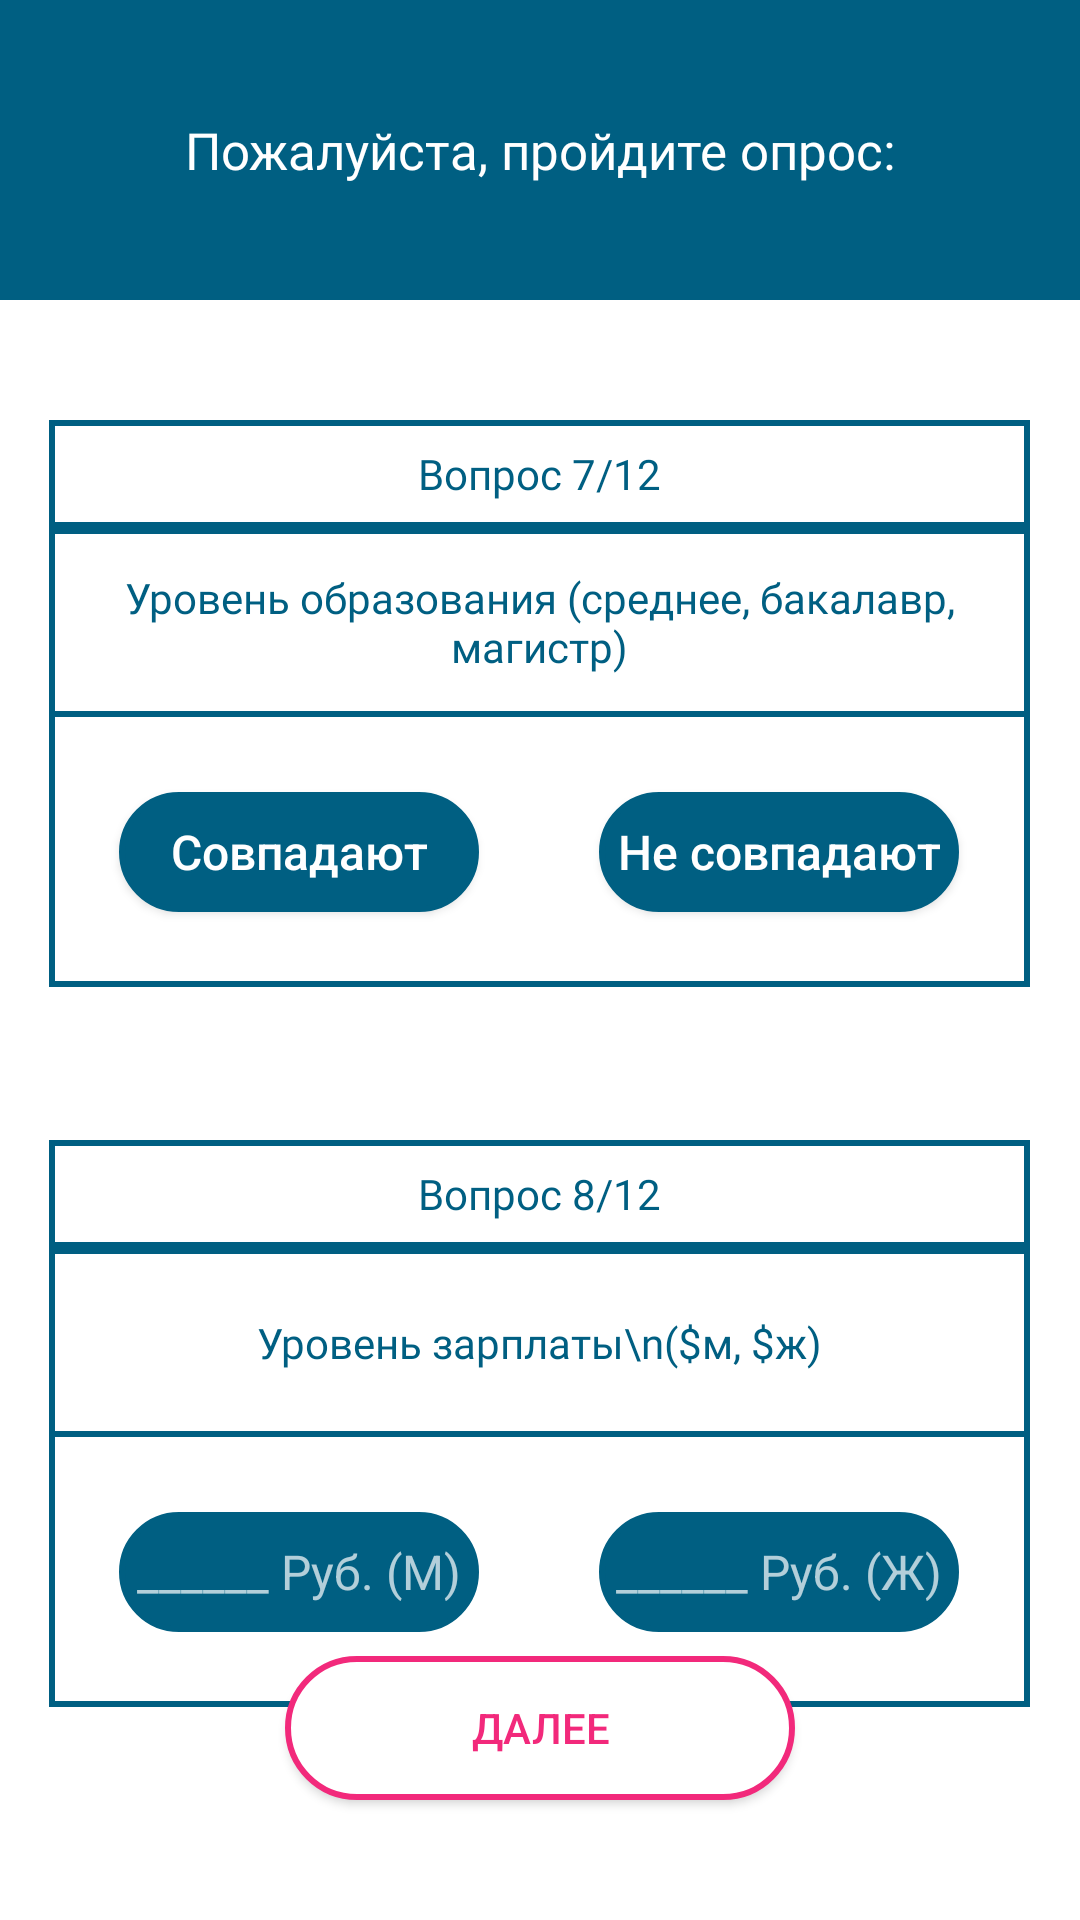

Here is an Android app screen rendered from its layout file. Give the layout XML and the strings, colors and styles it references.
<!-- AndroidManifest.xml: application theme Theme.ProjectApp -->
<!-- res/layout/activity_questionnaire78.xml -->
<?xml version="1.0" encoding="utf-8"?>
<RelativeLayout xmlns:android="http://schemas.android.com/apk/res/android"
    xmlns:app="http://schemas.android.com/apk/res-auto"
    xmlns:tools="http://schemas.android.com/tools"
    android:layout_width="match_parent"
    android:background="@color/white"
    android:layout_height="match_parent"
    tools:context=".Questionnaire_3_4">

    <FrameLayout
        android:id="@+id/layout_header_title_upload"
        android:layout_width="match_parent"
        android:layout_height="100dp"
        android:background="@color/main_color">

        <TextView
            android:id="@+id/text_upload"
            android:layout_width="match_parent"
            android:layout_height="match_parent"
            android:contentDescription="title_upload"
            android:textAlignment="center"
            android:fontFamily="@font/roboto_bold"
            android:gravity="center"
            android:text="Пожалуйста, пройдите опрос:"
            android:textColor="@color/white"
            android:textSize="17sp" />

    </FrameLayout>

    <LinearLayout
        android:layout_width="327dp"
        android:layout_height="189dp"
        android:layout_centerHorizontal="true"
        android:layout_marginTop="140dp"
        android:background="@drawable/question_design"
        android:orientation="vertical">

        <TextView
            android:id="@+id/textView4"
            android:layout_width="match_parent"
            android:layout_height="36dp"
            android:background="@drawable/question_design"
            android:fontFamily="@font/roboto_bold"
            android:gravity="center"
            android:text="Вопрос 7/12"
            android:textColor="@color/main_color" />

        <TextView
            android:id="@+id/textView6"
            android:layout_width="match_parent"
            android:layout_height="63dp"
            android:background="@drawable/question_design"
            android:fontFamily="@font/roboto_bold"
            android:gravity="center"
            android:text="Уровень образования (среднее, бакалавр, магистр)"
            android:textColor="@color/main_color" />

        <FrameLayout
            android:layout_width="match_parent"
            android:layout_height="match_parent">

            <Button
                android:id="@+id/button5"
                android:layout_width="120dp"
                android:layout_height="40dp"
                android:layout_gravity="center"
                android:layout_marginRight="80dp"
                android:textSize="16dp"
                android:onClick="level1"
                android:background="@drawable/check_button"
                android:contentDescription="left"
                android:text="Совпадают"
                android:textColor="@drawable/click_button"
                tools:ignore="TouchTargetSizeCheck"
                android:textAllCaps="false" />

            <Button
                android:id="@+id/button6"
                android:layout_width="120dp"
                android:layout_height="40dp"
                android:layout_gravity="center"
                android:layout_marginLeft="80dp"
                android:background="@drawable/check_button"
                android:contentDescription="right"
                android:onClick="level2"
                android:text="Не совпадают"
                android:textAllCaps="false"
                android:textColor="@drawable/click_button"
                android:textSize="16dp"
                tools:ignore="TouchTargetSizeCheck" />
        </FrameLayout>

    </LinearLayout>

    <LinearLayout
        android:layout_width="327dp"
        android:layout_height="189dp"
        android:layout_centerHorizontal="true"
        android:layout_marginTop="380dp"
        android:background="@drawable/question_design"
        android:orientation="vertical">

        <TextView
            android:id="@+id/textView5"
            android:layout_width="match_parent"
            android:layout_height="36dp"
            android:background="@drawable/question_design"
            android:fontFamily="@font/roboto_bold"
            android:gravity="center"
            android:text="Вопрос 8/12"
            android:textColor="@color/main_color" />

        <TextView
            android:id="@+id/textView7"
            android:layout_width="match_parent"
            android:layout_height="63dp"
            android:background="@drawable/question_design"
            android:fontFamily="@font/roboto_bold"
            android:gravity="center"
            android:text="Уровень зарплаты\n($м, $ж)"
            android:textColor="@color/main_color" />

        <FrameLayout
            android:layout_width="match_parent"
            android:layout_height="match_parent">


            <EditText
                android:id="@+id/answer1"
                android:layout_width="120dp"
                android:layout_height="40dp"
                android:layout_gravity="center"
                android:layout_marginRight="80dp"
                android:textSize="16dp"
                android:inputType="number"
                android:background="@drawable/click_button"
                android:hint="______ Руб. (М)"
                android:textAlignment="center"
                android:textColor="@drawable/click_button"
                tools:ignore="TouchTargetSizeCheck"
                android:textAllCaps="false" />

            <EditText
                android:id="@+id/answer2"
                android:layout_width="120dp"
                android:layout_height="40dp"
                android:layout_gravity="center"
                android:layout_marginLeft="80dp"
                android:textSize="16dp"
                android:inputType="number"
                android:background="@drawable/click_button"
                android:hint="______ Руб. (Ж)"
                android:textAlignment="center"
                android:textColor="@drawable/click_button"
                tools:ignore="TouchTargetSizeCheck"
                android:textAllCaps="false" />
        </FrameLayout>

    </LinearLayout>

    <Button
        android:id="@+id/button_instruction_back"
        android:layout_width="170dp"
        android:layout_height="wrap_content"
        android:background="@drawable/warning_button_design"
        android:layout_centerHorizontal="true"
        android:layout_alignParentBottom="true"
        android:layout_marginBottom="40dp"
        android:onClick="startCheck"
        android:textColor="@drawable/warning_button_design"
        android:text="Далее" />

    <TextView
        android:id="@+id/textViewError"
        android:layout_width="wrap_content"
        android:layout_centerHorizontal="true"
        android:layout_marginTop="630dp"
        android:layout_height="wrap_content"
        android:textColor="@color/warning_text"
        android:gravity="center"
        android:text="" />

</RelativeLayout>
<!-- resources referenced by this layout -->
<resources>
  <color name="main_color">#005F82</color>
  <color name="warning_text">#64879e</color>
  <color name="white">#FFFFFFFF</color>
  <!-- drawable check_button (drawable) -->
  <selector xmlns:android="http://schemas.android.com/apk/res/android" >
  
      <item android:drawable="@drawable/click_button" android:state_pressed="false"/>
      <item android:drawable="@drawable/warning_button_design" android:state_pressed="true"/>
  
  </selector>
  <!-- drawable click_button (drawable) -->
  <?xml version="1.0" encoding="utf-8"?>
  <selector xmlns:android="http://schemas.android.com/apk/res/android">
      <item android:color="@color/white">
          <shape android:shape="rectangle">
              <solid android:color="@color/main_color" />
              <corners
                  android:bottomRightRadius="40dp"
                  android:bottomLeftRadius="40dp"
                  android:topLeftRadius="40dp"
                  android:topRightRadius="40dp"/>
              <stroke android:width="2dip" android:color="@color/main_color"/>
          </shape>
      </item>
  </selector>
  <!-- drawable question_design (drawable) -->
  <?xml version="1.0" encoding="utf-8"?>
  <selector xmlns:android="http://schemas.android.com/apk/res/android">
      <item>
          <shape android:shape="rectangle">
              <solid android:color="@color/white" />
              <stroke android:width="2dip" android:color="@color/main_color"/>
          </shape>
      </item>
  </selector>
  <!-- drawable warning_button_design (drawable) -->
  <?xml version="1.0" encoding="utf-8"?>
  <selector xmlns:android="http://schemas.android.com/apk/res/android">
      <item android:state_pressed="false" android:color="@color/main_color_pink">
          <shape android:shape="rectangle">
              <solid android:color="@color/white" />
              <corners
                  android:bottomRightRadius="40dp"
                  android:bottomLeftRadius="40dp"
                  android:topLeftRadius="40dp"
                  android:topRightRadius="40dp"/>
              <stroke android:width="2dip" android:color="@color/main_color_pink"/>
          </shape>
      </item>
      <item android:state_pressed="true" android:color="@color/white">
          <shape android:shape="rectangle">
              <solid android:color="@color/main_color_pink"/>
              <corners
                  android:bottomRightRadius="40dp"
                  android:bottomLeftRadius="40dp"
                  android:topLeftRadius="40dp"
                  android:topRightRadius="40dp"/>
              <stroke android:width="4dip" android:color="@color/main_color_pink"/>
          </shape>
      </item>
  </selector>
  <style name="Theme.ProjectApp" parent="Theme.Design.NoActionBar">
          
          <item name="colorPrimary">@color/purple_500</item>
          <item name="colorPrimaryVariant">@color/purple_700</item>
          <item name="colorOnPrimary">@color/white</item>
          
          <item name="colorSecondary">@color/teal_200</item>
          <item name="colorSecondaryVariant">@color/teal_700</item>
          <item name="colorOnSecondary">@color/black</item>
          
          <item name="android:statusBarColor">?attr/colorPrimaryVariant</item>
          
      </style>
  <color name="main_color_pink">#F2297B</color>
  <color name="purple_500">#FFFFFF</color>
  <color name="purple_700">#FFFFFF</color>
  <color name="teal_200">#FFFFFFF1</color>
  <color name="teal_700">#FFFFFFF2</color>
  <color name="black">#FF000000</color>
</resources>
